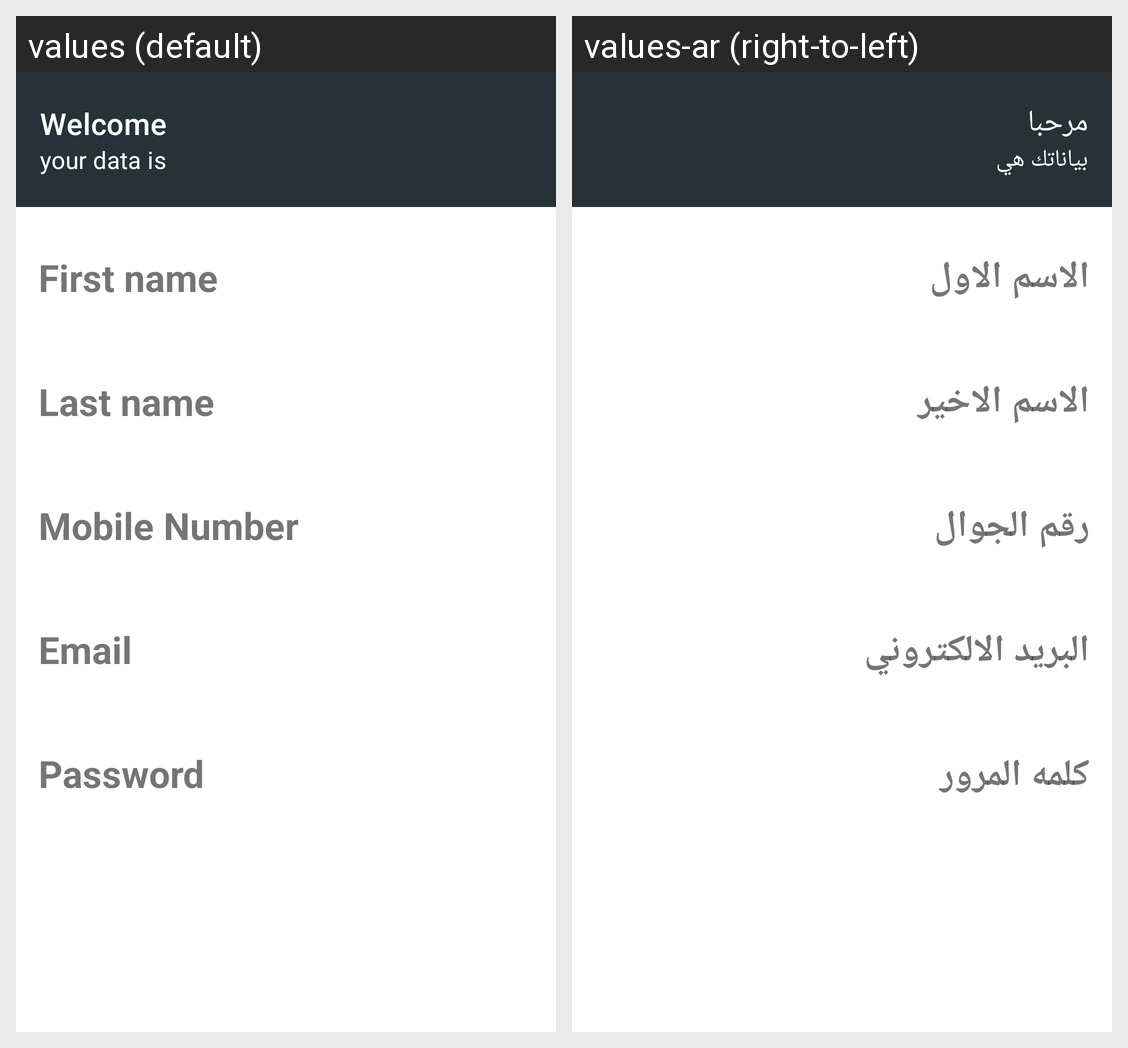

The same Android screen rendered under two of its app's locales, left to right. List the strings drawn on it with the default value and each locale's translation.
Android screen res/layout/profile_activity.xml rendered under 2 locales, left to right: values (default), values-ar (right-to-left). Device: Nexus 5 (rendered at 1080×1920; each locale shown at half size, 540×960, under a caption strip naming it); theme Theme.FinalProject.
Strings drawn on this screen, with the default value and each locale's value (text and hints the layout hard-codes, and strings that could not be matched under every locale, appear in the picture but are not listed):

your_data_is
  values: your data is
  values-ar: بياناتك هي

welcome
  values: Welcome
  values-ar: مرحبا

first_name
  values: First name
  values-ar: الاسم الاول

last_name
  values: Last name
  values-ar: الاسم الاخير

mobile_number
  values: Mobile Number
  values-ar: رقم الجوال

email
  values: Email
  values-ar: البريد الالكتروني

password
  values: Password
  values-ar: كلمه المرور
